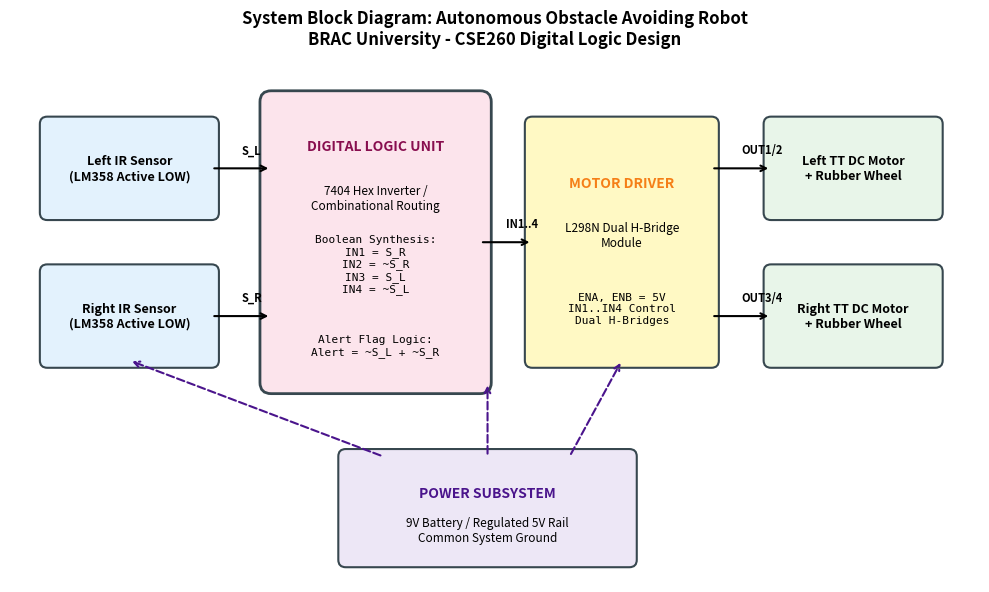

Here is the Python script that generated this plot: (Note: this script raises an exception after producing the figure.)
"""
Generate System Diagrams and Circuit Schematics for Project Documentation
Course: CSE260 Digital Logic Design - BRAC University
"""

import matplotlib.pyplot as plt
import matplotlib.patches as patches

def draw_block_diagram():
    fig, ax = plt.subplots(figsize=(10, 6), dpi=200)
    ax.axis('off')

    # Color palette
    c_input = "#E3F2FD"
    c_logic = "#FCE4EC"
    c_driver = "#FFF9C4"
    c_output = "#E8F5E9"
    c_power = "#EDE7F6"
    c_border = "#37474F"

    # Input Devices
    p1 = patches.FancyBboxPatch((0.5, 5.5), 2.2, 1.2, boxstyle="round,pad=0.1", fc=c_input, ec=c_border, lw=1.5)
    ax.add_patch(p1)
    ax.text(1.6, 6.1, "Left IR Sensor\n(LM358 Active LOW)", ha='center', va='center', fontsize=9, weight='bold')

    p2 = patches.FancyBboxPatch((0.5, 3.5), 2.2, 1.2, boxstyle="round,pad=0.1", fc=c_input, ec=c_border, lw=1.5)
    ax.add_patch(p2)
    ax.text(1.6, 4.1, "Right IR Sensor\n(LM358 Active LOW)", ha='center', va='center', fontsize=9, weight='bold')

    # Logic Processing Block (7404 Hex Inverter / Decision Logic)
    p3 = patches.FancyBboxPatch((3.5, 3.2), 2.8, 3.8, boxstyle="round,pad=0.15", fc=c_logic, ec=c_border, lw=2)
    ax.add_patch(p3)
    ax.text(4.9, 6.4, "DIGITAL LOGIC UNIT", ha='center', va='center', fontsize=10, weight='bold', color="#880E4F")
    ax.text(4.9, 5.7, "7404 Hex Inverter /\nCombinational Routing", ha='center', va='center', fontsize=8.5)
    ax.text(4.9, 4.8, "Boolean Synthesis:\nIN1 = S_R\nIN2 = ~S_R\nIN3 = S_L\nIN4 = ~S_L", ha='center', va='center', fontsize=8, family='monospace')
    ax.text(4.9, 3.7, "Alert Flag Logic:\nAlert = ~S_L + ~S_R", ha='center', va='center', fontsize=8, family='monospace')

    # Motor Driver
    p4 = patches.FancyBboxPatch((7.0, 3.5), 2.4, 3.2, boxstyle="round,pad=0.1", fc=c_driver, ec=c_border, lw=1.5)
    ax.add_patch(p4)
    ax.text(8.2, 5.9, "MOTOR DRIVER", ha='center', va='center', fontsize=10, weight='bold', color="#F57F17")
    ax.text(8.2, 5.2, "L298N Dual H-Bridge\nModule", ha='center', va='center', fontsize=8.5)
    ax.text(8.2, 4.2, "ENA, ENB = 5V\nIN1..IN4 Control\nDual H-Bridges", ha='center', va='center', fontsize=8, family='monospace')

    # Actuators
    p5 = patches.FancyBboxPatch((10.2, 5.5), 2.2, 1.2, boxstyle="round,pad=0.1", fc=c_output, ec=c_border, lw=1.5)
    ax.add_patch(p5)
    ax.text(11.3, 6.1, "Left TT DC Motor\n+ Rubber Wheel", ha='center', va='center', fontsize=9, weight='bold')

    p6 = patches.FancyBboxPatch((10.2, 3.5), 2.2, 1.2, boxstyle="round,pad=0.1", fc=c_output, ec=c_border, lw=1.5)
    ax.add_patch(p6)
    ax.text(11.3, 4.1, "Right TT DC Motor\n+ Rubber Wheel", ha='center', va='center', fontsize=9, weight='bold')

    # Power Supply Unit
    p7 = patches.FancyBboxPatch((4.5, 0.8), 3.8, 1.4, boxstyle="round,pad=0.1", fc=c_power, ec=c_border, lw=1.5)
    ax.add_patch(p7)
    ax.text(6.4, 1.7, "POWER SUBSYSTEM", ha='center', va='center', fontsize=10, weight='bold', color="#4A148C")
    ax.text(6.4, 1.2, "9V Battery / Regulated 5V Rail\nCommon System Ground", ha='center', va='center', fontsize=8.5)

    # Signal arrows
    ax.annotate('', xy=(3.5, 6.1), xytext=(2.7, 6.1), arrowprops=dict(facecolor='black', arrowstyle="->", lw=1.5))
    ax.annotate('', xy=(3.5, 4.1), xytext=(2.7, 4.1), arrowprops=dict(facecolor='black', arrowstyle="->", lw=1.5))
    ax.text(3.1, 6.3, "S_L", fontsize=8, weight='bold')
    ax.text(3.1, 4.3, "S_R", fontsize=8, weight='bold')

    ax.annotate('', xy=(7.0, 5.1), xytext=(6.3, 5.1), arrowprops=dict(facecolor='black', arrowstyle="->", lw=1.5))
    ax.text(6.65, 5.3, "IN1..4", fontsize=8, weight='bold')

    ax.annotate('', xy=(10.2, 6.1), xytext=(9.4, 6.1), arrowprops=dict(facecolor='black', arrowstyle="->", lw=1.5))
    ax.annotate('', xy=(10.2, 4.1), xytext=(9.4, 4.1), arrowprops=dict(facecolor='black', arrowstyle="->", lw=1.5))
    ax.text(9.8, 6.3, "OUT1/2", fontsize=8, weight='bold')
    ax.text(9.8, 4.3, "OUT3/4", fontsize=8, weight='bold')

    # Power connections
    ax.annotate('', xy=(6.4, 3.2), xytext=(6.4, 2.2), arrowprops=dict(facecolor='#4A148C', edgecolor='#4A148C', arrowstyle="->", lw=1.5, ls='--'))
    ax.annotate('', xy=(8.2, 3.5), xytext=(7.5, 2.2), arrowprops=dict(facecolor='#4A148C', edgecolor='#4A148C', arrowstyle="->", lw=1.5, ls='--'))
    ax.annotate('', xy=(1.6, 3.5), xytext=(5.0, 2.2), arrowprops=dict(facecolor='#4A148C', edgecolor='#4A148C', arrowstyle="->", lw=1.5, ls='--'))

    ax.set_xlim(0, 13)
    ax.set_ylim(0.5, 7.5)
    plt.title("System Block Diagram: Autonomous Obstacle Avoiding Robot\nBRAC University - CSE260 Digital Logic Design", fontsize=12, fontweight='bold', pad=15)
    plt.tight_layout()
    plt.savefig("schematics/system_block_diagram.png", dpi=200)
    plt.close()
    print("System block diagram saved successfully!")

if __name__ == "__main__":
    draw_block_diagram()
